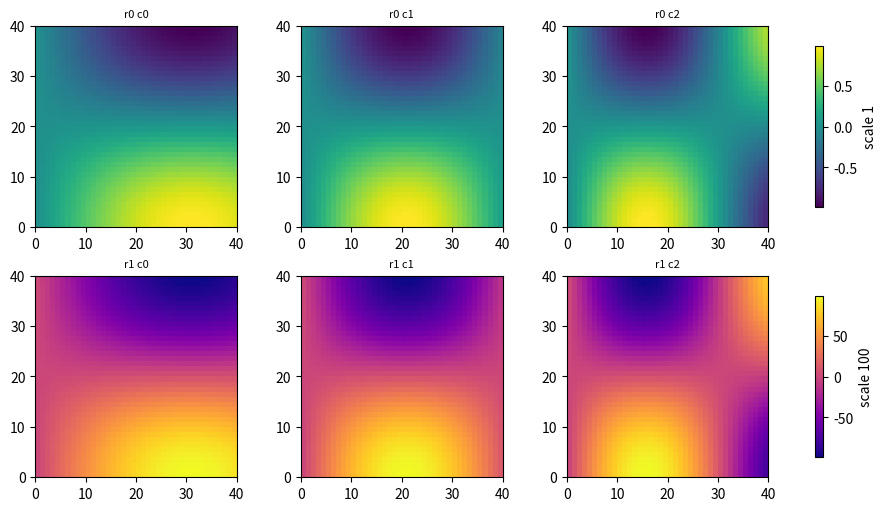

This chart was generated by the following Python code:
# Two rows of maps with one colour bar per row in constrained layout.
import numpy as np
import matplotlib.pyplot as plt

y, x = np.mgrid[0:1:40j, 0:1:40j]
fig, axs = plt.subplots(2, 3, figsize=(9, 5), layout="constrained")
for row, scale in enumerate([1, 100]):
    for col in range(3):
        im = axs[row, col].pcolormesh(np.sin((col + 2) * x) * np.cos(3 * y) * scale, cmap=["viridis", "plasma"][row])
        axs[row, col].set_aspect("equal")
        axs[row, col].set_title(f"r{row} c{col}", fontsize=8)
    fig.colorbar(im, ax=axs[row, :], shrink=0.8, label=f"scale {scale}")
print(len(fig.axes))
fig.savefig("rows_cbar.png")
